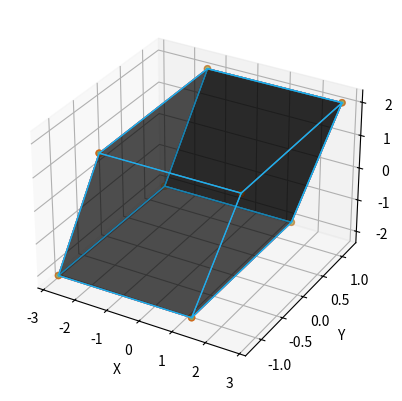

Python code for this plot: (Note: this script raises an exception after producing the figure.)
import numpy as np
from mpl_toolkits.mplot3d.art3d import Poly3DCollection
import matplotlib.pyplot as plt
from matplotlib import animation
import random
from PIL import Image
from PIL import ImageDraw
import scipy.special


points = np.array([[-1, -1, -1],
                   [1, -1, -1],
                   [1, 1, -1],
                   [-1, 1, -1],
                   [-1, -1, 1],
                   [1, -1, 1],
                   [1, 1, 1],
                   [-1, 1, 1]])

P = [[2.06498904e-01, -6.30755443e-07, 1.07477548e-03],
     [1.61535574e-06, 1.18897198e-01, 7.85307721e-06],
     [7.08353661e-02, 4.48415767e-06, 2.05395893e-01]]


def make_bezier(xys):
    n = len(xys)
    combinations = pascal_row(n - 1)

    def bezier(ts):
        result = []
        for t in ts:
            tpowers = (t ** i for i in range(n))
            upowers = reversed([(1 - t) ** i for i in range(n)])
            coefs = [c * a * b for c, a, b in zip(combinations, tpowers, upowers)]
            result.append(
                tuple(sum([coef * p for coef, p in zip(coefs, ps)]) for ps in zip(*xys)))
        return result

    return bezier


def pascal_row(n):
    result = [1]
    x, numerator = 1, n
    for denominator in range(1, n // 2 + 1):
        x *= numerator
        x /= denominator
        result.append(x)
        numerator -= 1
    if n & 1 == 0:
        result.extend(reversed(result[:-1]))
    else:
        result.extend(reversed(result))
    return result


def var(xyz):
    x = xyz[0]
    y = xyz[1]
    z = xyz[2]
    ax.plot(x,y,z)
    ax.scatter3D(x, y, z, alpha=0, edgecolors='r')


def var_poly(i, n, t):

    return scipy.special.comb(n, i) * (t ** (n - i)) * (1 - t) ** i


def var_curse(points, nTimes=1000):
    nPoints = len(points)
    xPoints = np.array([p[0] for p in points])
    yPoints = np.array([p[1] for p in points])

    t = np.linspace(0.0, 1.0, nTimes)

    polynomial_array = np.array([var_poly(i, nPoints - 1, t) for i in range(0, nPoints)])

    xvals = np.dot(xPoints, polynomial_array)
    yvals = np.dot(yPoints, polynomial_array)

    return xvals, yvals


Z = np.zeros((8, 3))
for i in range(8): Z[i, :] = np.dot(points[i, :], P)
Z = 10.0 * Z

fig = plt.figure()
ax = fig.add_subplot(111, projection='3d')

r = [-1, 1]

X, Y = np.meshgrid(r, r)
# plot vertices

# list of sides' polygons of figure
verts = [[Z[0], Z[1], Z[2], Z[3]],
         [Z[4], Z[5], Z[6], Z[7]],
         [Z[0], Z[1], Z[5], Z[4]],
         [Z[2], Z[3], Z[7], Z[6]],
         [Z[1], Z[2], Z[6], Z[5]],
         [Z[4], Z[7], Z[3], Z[0]],
         [Z[2], Z[3], Z[7], Z[6]]]


# plot sides

def init():
    ax.scatter3D(Z[:, 0], Z[:, 1], Z[:, 2], facecolors=("#%06x" % random.randint(0, 0xFFFFFF)),
                 edgecolors=("#%06x" % random.randint(0, 0xFFFFFF)))
    ax.add_collection3d(
        Poly3DCollection(verts, facecolors='black', linewidths=1, edgecolors=("#%06x" % random.randint(0, 0xFFFFFF)),
                         alpha=.25))
    return fig,


mode = [Z[:, 2], Z[:, 1], Z[:, 0]]
ax.set_xlabel('X')
ax.set_ylabel('Y')
ax.set_zlabel('Z')


def animate(i):
    ax.view_init(elev=10., azim=i)
    if i % 2 == 0:
        ax.scatter3D(Z[:, 2], Z[:, 1], Z[:, 0], color=("#%06x" % random.randint(0, 0xFFFFFF)))
        ax.plot(Z[:, 2], Z[:, 1], Z[:, 0], color=("#%06x" % random.randint(0, 0xFFFFFF)))
        ax.scatter3D(Z[:, 0], Z[:, 1], Z[:, 2], facecolors=("#%06x" % random.randint(0, 0xFFFFFF)),
                     edgecolors=("#%06x" % random.randint(0, 0xFFFFFF)))
        ax.add_collection3d(
            Poly3DCollection(verts, facecolors=("#%06x" % random.randint(0, 0xFFFFFF)), linewidths=1,
                             edgecolors=("#%06x" % random.randint(0, 0xFFFFFF)),
                             alpha=.25))
    else:
        ax.scatter3D(Z[:, 0], Z[:, 1], Z[:, 2], color='w', alpha=0)
        ax.plot(Z[:, 0], Z[:, 1], Z[:, 2], color='w', alpha=0)
        ax.scatter3D(Z[:, 0], Z[:, 1], Z[:, 2], facecolors='w',
                     edgecolors='w')
        ax.add_collection3d(
            Poly3DCollection(verts, facecolors='white', linewidths=2, edgecolors='w',
                             alpha=0))
    return fig,


im = Image.new('RGBA', (100, 100), (0, 0, 0, 0))
draw = ImageDraw.Draw(im)
ts = [t / 100.0 for t in range(101)]

xys = [(50, 100), (80, 80), (100, 50)]
bezier = make_bezier(xys)
points = bezier(ts)

xys = [(100, 50), (100, 0), (50, 0), (50, 35)]
bezier = make_bezier(xys)
points.extend(bezier(ts))

xys = [(50, 35), (50, 0), (0, 0), (0, 50)]
bezier = make_bezier(xys)
points.extend(bezier(ts))

xys = [(0, 50), (20, 80), (50, 100)]
bezier = make_bezier(xys)
points.extend(bezier(ts))

anim = animation.FuncAnimation(fig, animate, init_func=init,
                               frames=200, interval=20, blit=True)

anim.save('second.mp4', fps=30, extra_args=['-vcodec', 'libx264'])
